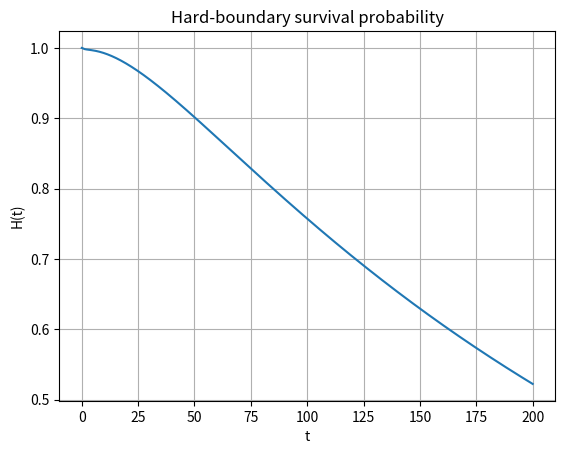

Here is the Python script that generated this plot: (Note: this script raises an exception after producing the figure.)
import numpy as np
from scipy.linalg import expm
import matplotlib.pyplot as plt
import os

def build_Q_B(B, k1, k2, mu, delta):
    """
    Build the 2B x 2B transient generator Q_B for

        ON  --k1--> OFF
        OFF --k2--> ON
        ON  --mu--> ON + X
        X   --delta--> empty

    State ordering:
        [OFF, n=0,...,B-1,  ON, n=0,...,B-1]

    Column-vector convention:
        p'(t) = Q_B p(t)
    """
    Q = np.zeros((2 * B, 2 * B), dtype=float)

    def off(n):
        return n

    def on(n):
        return B + n

    for n in range(B):
        # ----- source state: (OFF, n) -----
        j = off(n)

        # OFF -> ON
        Q[on(n), j] += k2
        Q[j, j] -= k2

        # degradation: n -> n-1
        if n > 0:
            Q[off(n - 1), j] += delta * n
            Q[j, j] -= delta * n

        # ----- source state: (ON, n) -----
        j = on(n)

        # ON -> OFF
        Q[off(n), j] += k1
        Q[j, j] -= k1

        # degradation: n -> n-1
        if n > 0:
            Q[on(n - 1), j] += delta * n
            Q[j, j] -= delta * n

        # birth: n -> n+1
        # If n = B-1, the birth crosses the hard boundary and leaves
        # the transient state space, so only the loss term remains.
        Q[j, j] -= mu
        if n < B - 1:
            Q[on(n + 1), j] += mu

    return Q


def check_Q_B(Q, B, mu, atol=1e-12):
    """Sanity check for the transient generator in column convention."""
    expected = np.zeros(2 * B)
    expected[2 * B - 1] = -mu   # source state (ON, B-1) loses mass across the boundary

    column_sums = Q.sum(axis=0)
    if not np.allclose(column_sums, expected, atol=atol):
        raise ValueError(
            "Q_B failed the column-sum check. "
            "Expected all columns to sum to 0 except (ON, B-1), which should sum to -mu."
        )

    return column_sums


def initial_probability(B, n0, p_off0=1.0, p_on0=0.0):
    """Initial transient probability vector p(0)."""
    if not (0 <= n0 < B):
        raise ValueError("Need 0 <= n0 < B.")
    if not np.isclose(p_off0 + p_on0, 1.0):
        raise ValueError("Need p_off0 + p_on0 = 1.")

    p0 = np.zeros(2 * B, dtype=float)
    p0[n0] = p_off0
    p0[B + n0] = p_on0
    return p0


def hard_survival_exact(t_grid, B, k1, k2, mu, delta,
                        n0=0, p_off0=1.0, p_on0=0.0):
    """
    Exact hard-boundary survival:
        H_hard(t) = 1^T exp(t Q_B) p0
    """
    Q = build_Q_B(B, k1, k2, mu, delta)
    check_Q_B(Q, B, mu)
    p0 = initial_probability(B, n0, p_off0, p_on0)

    H = np.empty(len(t_grid), dtype=float)

    for j, t in enumerate(t_grid):
        p_t = expm(t * Q) @ p0
        H[j] = np.sum(p_t)

    f = fpt_density_from_survival(t_grid, H)

    return H, f, Q

def fpt_density_from_survival(t_grid, H):
    """
    Compute the FPT density from the survival function:

        f_T(t) = -dH(t)/dt
    """
    return -np.gradient(H, t_grid)


if __name__ == "__main__":
    # Example parameters only; replace them with the benchmark parameters.
    B = 4

    k1 = 0.01
    k2 = 0.03
    mu = 0.5
    delta = 1.0

    n0 = 3
    p_off0 = 1.0
    p_on0 = 0.0

    t_grid = np.linspace(0.0, 200.0, 20001)

    H_hard, f, Q_B = hard_survival_exact(
        t_grid,
        B=B,
        k1=k1,
        k2=k2,
        mu=mu,
        delta=delta,
        n0=n0,
        p_off0=p_off0,
        p_on0=p_on0,
    )

    print("Q_B shape =", Q_B.shape)
    print("column sums =", Q_B.sum(axis=0))
    
    plt.plot(t_grid, H_hard)
    plt.xlabel("t")
    plt.ylabel("H(t)")
    plt.title("Hard-boundary survival probability")
    plt.grid(True)
    plt.show()

    script_dir = os.path.dirname(os.path.abspath(__file__))

    filename = os.path.join(
        script_dir,
        f"H_hard_exact_B{B}_k1{k1}_k2{k2}_mu{mu}_delta{delta}.csv"
    )

    np.savetxt(
        filename,
        np.column_stack((t_grid, H_hard)),
        delimiter=",",
        header="t,H_hard",
        comments=""
    )

    print(f"Saved H(t) to: {filename}")

    f_T = fpt_density_from_survival(t_grid, H_hard)

    plt.figure()

    plt.plot(t_grid, f_T)

    plt.xlabel("t")
    plt.ylabel("f_T(t)")
    plt.title("First-passage-time density")

    plt.grid(True)

    plt.show()



    
